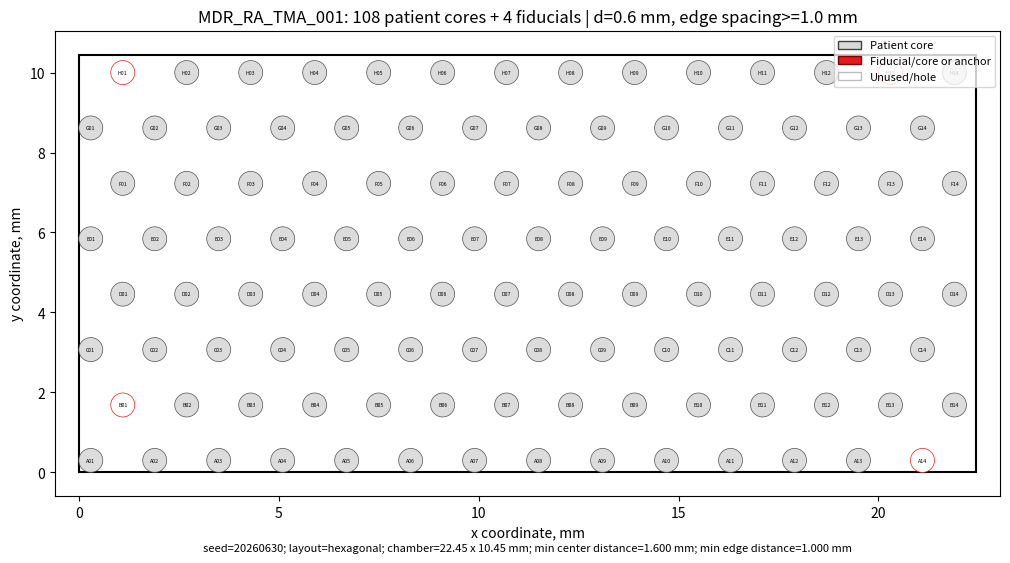

Generate this figure with matplotlib:
#!/usr/bin/env python3
"""
Generate a tissue microarray (TMA) layout map as CSV and PNG.

Default design target for the MDR_RA TMA project:
- 40 patients per TMA
- 0.6 mm diameter cores
- 1.0 mm minimum edge-to-edge spacing
- asymmetrical fiducial/orientation positions
- randomized and spatially stratified patient assignment

The default usable Xenium chamber is 22.45 x 10.45 mm. Change this with
--usable-width-mm and --usable-height-mm after confirming final operator
and instrument constraints.

Example from the repository root:
    python scripts/tma_layout_generator.py --output-prefix mdr_ra_tma_01_map

Using actual patient IDs:
    python scripts/tma_layout_generator.py --patients-csv patients.csv \
        --patient-id-column patient_id --output-prefix mdr_ra_tma_01_map
"""

from __future__ import annotations

import argparse
import csv
import math
import os
import random
from collections import defaultdict
from typing import Dict, Iterable, List, Optional, Sequence, Tuple

import matplotlib.pyplot as plt
from matplotlib.patches import Circle, Rectangle, Patch


Position = Dict[str, object]
PatientRecord = Dict[str, str]


def row_label_from_index(index_1based: int) -> str:
    """Convert 1 -> A, 26 -> Z, 27 -> AA."""
    if index_1based < 1:
        raise ValueError("Row index must be 1-based and positive.")
    label = ""
    n = index_1based
    while n:
        n, remainder = divmod(n - 1, 26)
        label = chr(65 + remainder) + label
    return label


def float_range(start: float, stop: float, step: float, eps: float = 1e-9) -> Iterable[float]:
    x = start
    while x <= stop + eps:
        yield x
        x += step


def generate_positions(
    usable_width_mm: float,
    usable_height_mm: float,
    core_diameter_mm: float,
    min_edge_space_mm: float,
    margin_mm: float,
    layout: str,
) -> Tuple[List[Position], float, float]:
    """Generate core center positions in mm.

    min_edge_space_mm is the requested minimum space between core edges. The
    nearest-neighbor center distance must therefore be core_diameter + spacing.
    """
    if usable_width_mm <= 0 or usable_height_mm <= 0:
        raise ValueError("Usable width and height must be positive.")
    if core_diameter_mm <= 0:
        raise ValueError("Core diameter must be positive.")
    if min_edge_space_mm < 0:
        raise ValueError("Minimum edge spacing cannot be negative.")
    if margin_mm < 0:
        raise ValueError("Margin cannot be negative.")

    pitch_x = core_diameter_mm + min_edge_space_mm
    if layout == "rectangular":
        pitch_y = pitch_x
    elif layout == "hexagonal":
        pitch_y = pitch_x * math.sqrt(3.0) / 2.0
    else:
        raise ValueError("layout must be 'rectangular' or 'hexagonal'.")

    x_min = margin_mm + core_diameter_mm / 2.0
    x_max = usable_width_mm - margin_mm - core_diameter_mm / 2.0
    y_min = margin_mm + core_diameter_mm / 2.0
    y_max = usable_height_mm - margin_mm - core_diameter_mm / 2.0

    if x_max < x_min or y_max < y_min:
        raise ValueError("No core centers fit in the requested chamber with the requested margin.")

    positions: List[Position] = []
    for row_idx, y in enumerate(float_range(y_min, y_max, pitch_y), start=1):
        row_label = row_label_from_index(row_idx)
        row_offset = 0.0
        if layout == "hexagonal" and row_idx % 2 == 0:
            row_offset = pitch_x / 2.0
        x_start = x_min + row_offset
        col_idx = 1
        for x in float_range(x_start, x_max, pitch_x):
            positions.append(
                {
                    "row_number": row_idx,
                    "row_label": row_label,
                    "col_number": col_idx,
                    "position_id": f"{row_label}{col_idx:02d}",
                    "x_mm": round(x, 6),
                    "y_mm": round(y, 6),
                }
            )
            col_idx += 1

    return positions, pitch_x, pitch_y


def nearest_unassigned_position(
    positions: Sequence[Position],
    target_x: float,
    target_y: float,
    used_indices: set,
) -> int:
    best_idx = -1
    best_dist = float("inf")
    for idx, pos in enumerate(positions):
        if idx in used_indices:
            continue
        dx = float(pos["x_mm"]) - target_x
        dy = float(pos["y_mm"]) - target_y
        dist = dx * dx + dy * dy
        if dist < best_dist:
            best_idx = idx
            best_dist = dist
    if best_idx < 0:
        raise RuntimeError("Could not find an unassigned position.")
    return best_idx


def choose_asymmetric_fiducials(
    positions: Sequence[Position],
    n_fiducials: int,
    pitch_x: float,
    pitch_y: float,
) -> Dict[int, str]:
    """Choose asymmetrical fiducial sites.

    The first fiducial is anchored near the lower-right corner. Additional
    fiducials are deliberately non-symmetric so the array orientation is visible
    even after reflection or 180-degree rotation.
    """
    if n_fiducials <= 0:
        return {}

    xs = [float(p["x_mm"]) for p in positions]
    ys = [float(p["y_mm"]) for p in positions]
    min_x, max_x = min(xs), max(xs)
    min_y, max_y = min(ys), max(ys)

    targets = [
        ("FID_A_lower_right_anchor", max_x, min_y),
        ("FID_B_upper_left", min_x, max_y),
        ("FID_C_upper_right_inset", max_x - pitch_x, max_y),
        ("FID_D_lower_left_offset", min_x, min_y + pitch_y),
        ("FID_E_internal", min_x + 2.0 * pitch_x, min_y + 3.0 * pitch_y),
        ("FID_F_right_mid", max_x, min_y + 0.55 * (max_y - min_y)),
        ("FID_G_left_lower_mid", min_x, min_y + 0.30 * (max_y - min_y)),
        ("FID_H_top_internal", min_x + 0.40 * (max_x - min_x), max_y),
    ]

    fiducials: Dict[int, str] = {}
    used_indices: set = set()
    for label, tx, ty in targets[:n_fiducials]:
        idx = nearest_unassigned_position(positions, tx, ty, used_indices)
        fiducials[idx] = label
        used_indices.add(idx)
    return fiducials


def load_patient_records(
    patients_csv: Optional[str],
    patient_id_column: str,
    n_patients: int,
    patient_prefix: str,
    patient_start_index: int,
) -> List[PatientRecord]:
    if patients_csv is None:
        return [
            {"patient_id": f"{patient_prefix}{i:03d}"}
            for i in range(patient_start_index, patient_start_index + n_patients)
        ]

    records: List[PatientRecord] = []
    with open(patients_csv, "r", newline="") as f:
        reader = csv.DictReader(f)
        if reader.fieldnames is None:
            raise ValueError("Patient CSV is empty or has no header row.")
        if patient_id_column not in reader.fieldnames:
            raise ValueError(
                f"Column '{patient_id_column}' was not found in {patients_csv}. "
                f"Available columns: {reader.fieldnames}"
            )
        for row in reader:
            pid = str(row.get(patient_id_column, "")).strip()
            if not pid:
                continue
            row = {str(k): str(v) for k, v in row.items()}
            row["patient_id"] = pid
            records.append(row)

    if not records:
        raise ValueError("No patient records were loaded.")
    if len(records) != n_patients:
        print(
            f"WARNING: loaded {len(records)} patients from {patients_csv}; "
            f"overriding --n-patients={n_patients}."
        )
    return records


def balanced_patient_core_list(
    patient_records: Sequence[PatientRecord],
    n_patient_slots: int,
    rng: random.Random,
    max_cores_per_patient: Optional[int],
) -> Tuple[List[Dict[str, object]], Dict[str, int]]:
    n_patients = len(patient_records)
    if n_patient_slots < n_patients:
        raise ValueError(
            f"Only {n_patient_slots} patient slots fit, but {n_patients} patients were requested."
        )

    if max_cores_per_patient is not None:
        if max_cores_per_patient < 1:
            raise ValueError("--max-cores-per-patient must be at least 1.")
        n_patient_slots = min(n_patient_slots, n_patients * max_cores_per_patient)

    base_reps, extra = divmod(n_patient_slots, n_patients)
    patient_indices = list(range(n_patients))
    rng.shuffle(patient_indices)
    extra_indices = set(patient_indices[:extra])

    replicate_counts: Dict[str, int] = {}
    for i, record in enumerate(patient_records):
        replicate_counts[record["patient_id"]] = base_reps + (1 if i in extra_indices else 0)

    core_entries: List[Dict[str, object]] = []
    max_reps = max(replicate_counts.values())
    patient_index_by_id = {record["patient_id"]: i for i, record in enumerate(patient_records)}

    # Round-wise patient ordering avoids placing all replicates for a patient in
    # one consecutive block before positional assignment.
    for rep_idx in range(1, max_reps + 1):
        eligible = [
            record for record in patient_records if replicate_counts[record["patient_id"]] >= rep_idx
        ]
        rng.shuffle(eligible)
        for record in eligible:
            pid = record["patient_id"]
            core_entries.append(
                {
                    "patient_id": pid,
                    "replicate_index": rep_idx,
                    "total_replicates_for_patient": replicate_counts[pid],
                    "patient_input_order": patient_index_by_id[pid] + 1,
                    "patient_metadata": record,
                }
            )

    if len(core_entries) != n_patient_slots:
        raise RuntimeError("Internal error: patient core count does not match target slot count.")

    return core_entries, replicate_counts


def add_strata(
    positions: List[Position],
    usable_width_mm: float,
    usable_height_mm: float,
    strata_x: int,
    strata_y: int,
) -> None:
    for pos in positions:
        x_bin = min(int(float(pos["x_mm"]) / usable_width_mm * strata_x), strata_x - 1) + 1
        y_bin = min(int(float(pos["y_mm"]) / usable_height_mm * strata_y), strata_y - 1) + 1
        pos["stratum_x"] = x_bin
        pos["stratum_y"] = y_bin
        pos["stratum_id"] = f"Y{y_bin}_X{x_bin}"


def stratified_position_order(
    positions: Sequence[Position],
    candidate_indices: Sequence[int],
    rng: random.Random,
) -> List[int]:
    groups: Dict[str, List[int]] = defaultdict(list)
    for idx in candidate_indices:
        groups[str(positions[idx]["stratum_id"])].append(idx)
    for group in groups.values():
        rng.shuffle(group)
    strata = list(groups.keys())
    rng.shuffle(strata)

    ordered: List[int] = []
    remaining = True
    while remaining:
        remaining = False
        for stratum in strata:
            if groups[stratum]:
                ordered.append(groups[stratum].pop())
                remaining = True
    return ordered


def validate_minimum_spacing(
    positions: Sequence[Position],
    core_diameter_mm: float,
    min_edge_space_mm: float,
) -> Tuple[float, float]:
    min_center_distance = float("inf")
    for i in range(len(positions)):
        xi, yi = float(positions[i]["x_mm"]), float(positions[i]["y_mm"])
        for j in range(i + 1, len(positions)):
            xj, yj = float(positions[j]["x_mm"]), float(positions[j]["y_mm"])
            dist = math.hypot(xi - xj, yi - yj)
            if dist < min_center_distance:
                min_center_distance = dist
    min_edge_distance = min_center_distance - core_diameter_mm
    if min_edge_distance + 1e-4 < min_edge_space_mm:
        raise RuntimeError(
            f"Spacing validation failed: minimum edge spacing is {min_edge_distance:.4f} mm, "
            f"but requested {min_edge_space_mm:.4f} mm."
        )
    return min_center_distance, min_edge_distance


def build_layout_rows(
    positions: List[Position],
    fiducial_indices: Dict[int, str],
    fiducial_mode: str,
    patient_core_entries: Sequence[Dict[str, object]],
    patient_position_order: Sequence[int],
    args: argparse.Namespace,
) -> List[Dict[str, object]]:
    patient_assignment: Dict[int, Dict[str, object]] = {}
    for idx, core_entry in zip(patient_position_order, patient_core_entries):
        patient_assignment[idx] = core_entry

    rows: List[Dict[str, object]] = []
    for idx, pos in enumerate(positions):
        fid_label = fiducial_indices.get(idx)
        role = "patient"
        fiducial_id = ""
        patient_id = ""
        replicate_index = ""
        total_reps = ""
        patient_input_order = ""
        note = ""
        metadata: PatientRecord = {}

        if fid_label is not None:
            fiducial_id = fid_label
            role = "fiducial_core" if fiducial_mode == "cores" else "fiducial_hole"
            patient_id = fid_label if fiducial_mode == "cores" else ""
            note = "Asymmetric orientation position"
        elif idx in patient_assignment:
            entry = patient_assignment[idx]
            patient_id = str(entry["patient_id"])
            replicate_index = int(entry["replicate_index"])
            total_reps = int(entry["total_replicates_for_patient"])
            patient_input_order = int(entry["patient_input_order"])
            metadata = dict(entry["patient_metadata"])  # type: ignore[arg-type]
        else:
            role = "unused"
            note = "Unused because --max-cores-per-patient limited patient assignment"

        row: Dict[str, object] = {
            "tma_id": args.tma_id,
            "position_index": idx + 1,
            "position_id": pos["position_id"],
            "row_number": pos["row_number"],
            "row_label": pos["row_label"],
            "col_number": pos["col_number"],
            "x_mm": pos["x_mm"],
            "y_mm": pos["y_mm"],
            "core_diameter_mm": args.core_diameter_mm,
            "min_edge_space_mm": args.min_edge_space_mm,
            "layout": args.layout,
            "stratum_x": pos["stratum_x"],
            "stratum_y": pos["stratum_y"],
            "stratum_id": pos["stratum_id"],
            "role": role,
            "patient_id": patient_id,
            "replicate_index": replicate_index,
            "total_replicates_for_patient": total_reps,
            "patient_input_order": patient_input_order,
            "fiducial_id": fiducial_id,
            "random_seed": args.seed,
            "note": note,
        }
        for key, value in metadata.items():
            if key == "patient_id":
                continue
            row[f"patient_{key}"] = value
        rows.append(row)
    return rows


def write_csv(rows: Sequence[Dict[str, object]], output_csv: str) -> None:
    base_fields = [
        "tma_id",
        "position_index",
        "position_id",
        "row_number",
        "row_label",
        "col_number",
        "x_mm",
        "y_mm",
        "core_diameter_mm",
        "min_edge_space_mm",
        "layout",
        "stratum_x",
        "stratum_y",
        "stratum_id",
        "role",
        "patient_id",
        "replicate_index",
        "total_replicates_for_patient",
        "patient_input_order",
        "fiducial_id",
        "random_seed",
        "note",
    ]
    extra_fields = sorted({key for row in rows for key in row.keys()} - set(base_fields))
    fieldnames = base_fields + extra_fields
    with open(output_csv, "w", newline="") as f:
        writer = csv.DictWriter(f, fieldnames=fieldnames)
        writer.writeheader()
        for row in rows:
            writer.writerow(row)


def label_for_row(row: Dict[str, object], label_mode: str) -> str:
    if label_mode == "none":
        return ""
    if label_mode == "position":
        return str(row["position_id"])
    if label_mode == "patient":
        return str(row["patient_id"])
    if label_mode == "patient_rep":
        pid = str(row["patient_id"])
        rep = str(row["replicate_index"])
        return f"{pid}\nR{rep}" if rep else pid
    if label_mode == "role":
        role = str(row["role"])
        if role.startswith("fiducial"):
            fid = str(row["fiducial_id"])
            return fid.split("_")[1] if "_" in fid else fid
        return str(row["position_id"])
    raise ValueError(f"Unknown label mode: {label_mode}")


def plot_layout(
    rows: Sequence[Dict[str, object]],
    output_png: str,
    usable_width_mm: float,
    usable_height_mm: float,
    core_diameter_mm: float,
    args: argparse.Namespace,
    n_patient_cores: int,
    n_fiducials: int,
    min_center_distance: float,
    min_edge_distance: float,
) -> None:
    fig_w = max(8.0, usable_width_mm / 2.2)
    fig_h = max(6.0, usable_height_mm / 2.2)
    fig, ax = plt.subplots(figsize=(fig_w, fig_h))

    ax.add_patch(
        Rectangle(
            (0, 0),
            usable_width_mm,
            usable_height_mm,
            fill=False,
            linewidth=1.5,
            edgecolor="black",
        )
    )

    for row in rows:
        x = float(row["x_mm"])
        y = float(row["y_mm"])
        role = str(row["role"])
        if role == "patient":
            face = "#d9d9d9"
            edge = "#404040"
            alpha = 0.9
        elif role == "fiducial_core":
            face = "#e41a1c"
            edge = "#7f0000"
            alpha = 0.95
        elif role == "fiducial_hole":
            face = "white"
            edge = "#e41a1c"
            alpha = 1.0
        else:
            face = "#ffffff"
            edge = "#bdbdbd"
            alpha = 0.8
        ax.add_patch(
            Circle(
                (x, y),
                radius=core_diameter_mm / 2.0,
                facecolor=face,
                edgecolor=edge,
                linewidth=0.5,
                alpha=alpha,
            )
        )
        label = label_for_row(row, args.label_mode)
        if label:
            ax.text(
                x,
                y,
                label,
                ha="center",
                va="center",
                fontsize=args.label_fontsize,
                color="black",
            )

    ax.set_xlim(-0.6, usable_width_mm + 0.6)
    ax.set_ylim(-0.6, usable_height_mm + 0.6)
    ax.set_aspect("equal", adjustable="box")
    ax.set_xlabel("x coordinate, mm")
    ax.set_ylabel("y coordinate, mm")
    ax.set_title(
        f"{args.tma_id}: {n_patient_cores} patient cores + {n_fiducials} fiducials | "
        f"d={core_diameter_mm} mm, edge spacing>={args.min_edge_space_mm} mm"
    )

    summary = (
        f"seed={args.seed}; layout={args.layout}; chamber={usable_width_mm:g} x {usable_height_mm:g} mm; "
        f"min center distance={min_center_distance:.3f} mm; min edge distance={min_edge_distance:.3f} mm"
    )
    ax.text(
        0.5,
        -0.10,
        summary,
        transform=ax.transAxes,
        ha="center",
        va="top",
        fontsize=8,
    )

    legend_handles = [
        Patch(facecolor="#d9d9d9", edgecolor="#404040", label="Patient core"),
        Patch(facecolor="#e41a1c", edgecolor="#7f0000", label="Fiducial/core or anchor"),
        Patch(facecolor="white", edgecolor="#bdbdbd", label="Unused/hole"),
    ]
    ax.legend(handles=legend_handles, loc="upper right", fontsize=8, frameon=True)
    fig.tight_layout()
    fig.savefig(output_png, dpi=args.dpi, bbox_inches="tight")
    plt.close(fig)


def write_metadata_txt(
    output_txt: str,
    args: argparse.Namespace,
    rows: Sequence[Dict[str, object]],
    replicate_counts: Dict[str, int],
    min_center_distance: float,
    min_edge_distance: float,
) -> None:
    patient_counts = sorted(replicate_counts.values())
    n_patients = len(replicate_counts)
    n_patient_cores = sum(1 for r in rows if r["role"] == "patient")
    n_fiducials = sum(1 for r in rows if str(r["role"]).startswith("fiducial"))
    n_unused = sum(1 for r in rows if r["role"] == "unused")
    with open(output_txt, "w") as f:
        f.write(f"TMA ID: {args.tma_id}\n")
        f.write(f"Output prefix: {args.output_prefix}\n")
        f.write(f"Random seed: {args.seed}\n")
        f.write(f"Layout: {args.layout}\n")
        f.write(f"Usable chamber: {args.usable_width_mm} x {args.usable_height_mm} mm\n")
        f.write(f"Core diameter: {args.core_diameter_mm} mm\n")
        f.write(f"Minimum edge spacing requested: {args.min_edge_space_mm} mm\n")
        f.write(f"Minimum center distance observed: {min_center_distance:.4f} mm\n")
        f.write(f"Minimum edge distance observed: {min_edge_distance:.4f} mm\n")
        f.write(f"Total physical positions: {len(rows)}\n")
        f.write(f"Patients: {n_patients}\n")
        f.write(f"Patient cores assigned: {n_patient_cores}\n")
        f.write(f"Fiducials: {n_fiducials}\n")
        f.write(f"Unused positions: {n_unused}\n")
        if patient_counts:
            f.write(
                f"Replicates per patient: min={min(patient_counts)}, "
                f"median={patient_counts[len(patient_counts)//2]}, max={max(patient_counts)}\n"
            )
        f.write("\nNotes:\n")
        f.write("- Patient assignment is randomized and interleaved across spatial strata.\n")
        f.write("- Fiducial positions create a non-symmetric orientation signature.\n")
        f.write("- Verify the actual usable chamber dimensions and available punch diameter before construction.\n")


def output_path(output_prefix: str, suffix: str, default_dir: str) -> str:
    prefix_dir = os.path.dirname(output_prefix)
    filename = f"{os.path.basename(output_prefix)}{suffix}"
    return os.path.join(prefix_dir or default_dir, filename)


def parse_args() -> argparse.Namespace:
    parser = argparse.ArgumentParser(
        description="Create a randomized, asymmetrical TMA map as PNG and CSV."
    )
    parser.add_argument("--tma-id", default="MDR_RA_TMA_001")
    parser.add_argument("--n-patients", type=int, default=40)
    parser.add_argument("--patient-prefix", default="P")
    parser.add_argument("--patient-start-index", type=int, default=1)
    parser.add_argument("--patients-csv", default=None, help="Optional CSV with patient/sample metadata.")
    parser.add_argument("--patient-id-column", default="patient_id")
    parser.add_argument("--usable-width-mm", type=float, default=22.45)
    parser.add_argument("--usable-height-mm", type=float, default=10.45)
    parser.add_argument("--margin-mm", type=float, default=0.0)
    parser.add_argument("--core-diameter-mm", type=float, default=0.6)
    parser.add_argument("--min-edge-space-mm", type=float, default=1.0)
    parser.add_argument(
        "--layout",
        choices=["hexagonal", "rectangular"],
        default="hexagonal",
        help="Hexagonal maximizes positions while preserving minimum edge spacing.",
    )
    parser.add_argument(
        "--fiducials",
        type=int,
        default=4,
        help="Number of asymmetric fiducial/orientation positions.",
    )
    parser.add_argument(
        "--fiducial-mode",
        choices=["cores", "holes"],
        default="holes",
        help="Use fiducial control cores, or leave fiducial positions empty as holes.",
    )
    parser.add_argument(
        "--max-cores-per-patient",
        type=int,
        default=None,
        help="Optional cap. Without a cap, all non-fiducial positions are assigned to patients.",
    )
    parser.add_argument("--strata-x", type=int, default=4)
    parser.add_argument("--strata-y", type=int, default=4)
    parser.add_argument("--seed", type=int, default=20260630)
    parser.add_argument("--output-prefix", default="mdr_ra_tma_01_map")
    parser.add_argument("--tables-dir", default=os.path.join("results", "tables"))
    parser.add_argument("--figures-dir", default=os.path.join("results", "figures"))
    parser.add_argument(
        "--label-mode",
        choices=["none", "position", "patient", "patient_rep", "role"],
        default="position",
    )
    parser.add_argument("--label-fontsize", type=float, default=3.8)
    parser.add_argument("--dpi", type=int, default=300)
    return parser.parse_args()


def main() -> None:
    args = parse_args()
    if args.n_patients < 1:
        raise ValueError("--n-patients must be positive.")
    if args.strata_x < 1 or args.strata_y < 1:
        raise ValueError("--strata-x and --strata-y must be positive.")

    rng = random.Random(args.seed)

    positions, pitch_x, pitch_y = generate_positions(
        usable_width_mm=args.usable_width_mm,
        usable_height_mm=args.usable_height_mm,
        core_diameter_mm=args.core_diameter_mm,
        min_edge_space_mm=args.min_edge_space_mm,
        margin_mm=args.margin_mm,
        layout=args.layout,
    )
    add_strata(positions, args.usable_width_mm, args.usable_height_mm, args.strata_x, args.strata_y)
    min_center_distance, min_edge_distance = validate_minimum_spacing(
        positions, args.core_diameter_mm, args.min_edge_space_mm
    )

    fiducial_indices = choose_asymmetric_fiducials(positions, args.fiducials, pitch_x, pitch_y)
    fiducial_slot_indices = set(fiducial_indices.keys())
    patient_candidate_indices = [idx for idx in range(len(positions)) if idx not in fiducial_slot_indices]

    patient_records = load_patient_records(
        args.patients_csv,
        args.patient_id_column,
        args.n_patients,
        args.patient_prefix,
        args.patient_start_index,
    )
    patient_core_entries, replicate_counts = balanced_patient_core_list(
        patient_records,
        n_patient_slots=len(patient_candidate_indices),
        rng=rng,
        max_cores_per_patient=args.max_cores_per_patient,
    )
    patient_position_order = stratified_position_order(positions, patient_candidate_indices, rng)
    patient_position_order = patient_position_order[: len(patient_core_entries)]

    rows = build_layout_rows(
        positions=positions,
        fiducial_indices=fiducial_indices,
        fiducial_mode=args.fiducial_mode,
        patient_core_entries=patient_core_entries,
        patient_position_order=patient_position_order,
        args=args,
    )

    output_csv = output_path(args.output_prefix, ".csv", args.tables_dir)
    output_png = output_path(args.output_prefix, ".png", args.figures_dir)
    output_txt = output_path(args.output_prefix, "_metadata.txt", args.tables_dir)
    os.makedirs(os.path.dirname(output_csv) or ".", exist_ok=True)
    os.makedirs(os.path.dirname(output_png) or ".", exist_ok=True)
    write_csv(rows, output_csv)
    plot_layout(
        rows=rows,
        output_png=output_png,
        usable_width_mm=args.usable_width_mm,
        usable_height_mm=args.usable_height_mm,
        core_diameter_mm=args.core_diameter_mm,
        args=args,
        n_patient_cores=len(patient_core_entries),
        n_fiducials=len(fiducial_indices),
        min_center_distance=min_center_distance,
        min_edge_distance=min_edge_distance,
    )
    write_metadata_txt(output_txt, args, rows, replicate_counts, min_center_distance, min_edge_distance)

    patient_count_values = sorted(replicate_counts.values())
    print(f"Wrote CSV: {output_csv}")
    print(f"Wrote PNG: {output_png}")
    print(f"Wrote metadata: {output_txt}")
    print(f"Total positions: {len(rows)}")
    print(f"Patient cores: {len(patient_core_entries)}")
    print(f"Fiducials: {len(fiducial_indices)} ({args.fiducial_mode})")
    print(
        f"Replicates per patient: min={min(patient_count_values)}, "
        f"max={max(patient_count_values)}"
    )
    print(
        f"Minimum edge spacing observed: {min_edge_distance:.4f} mm "
        f"(requested {args.min_edge_space_mm:.4f} mm)"
    )


if __name__ == "__main__":
    main()
